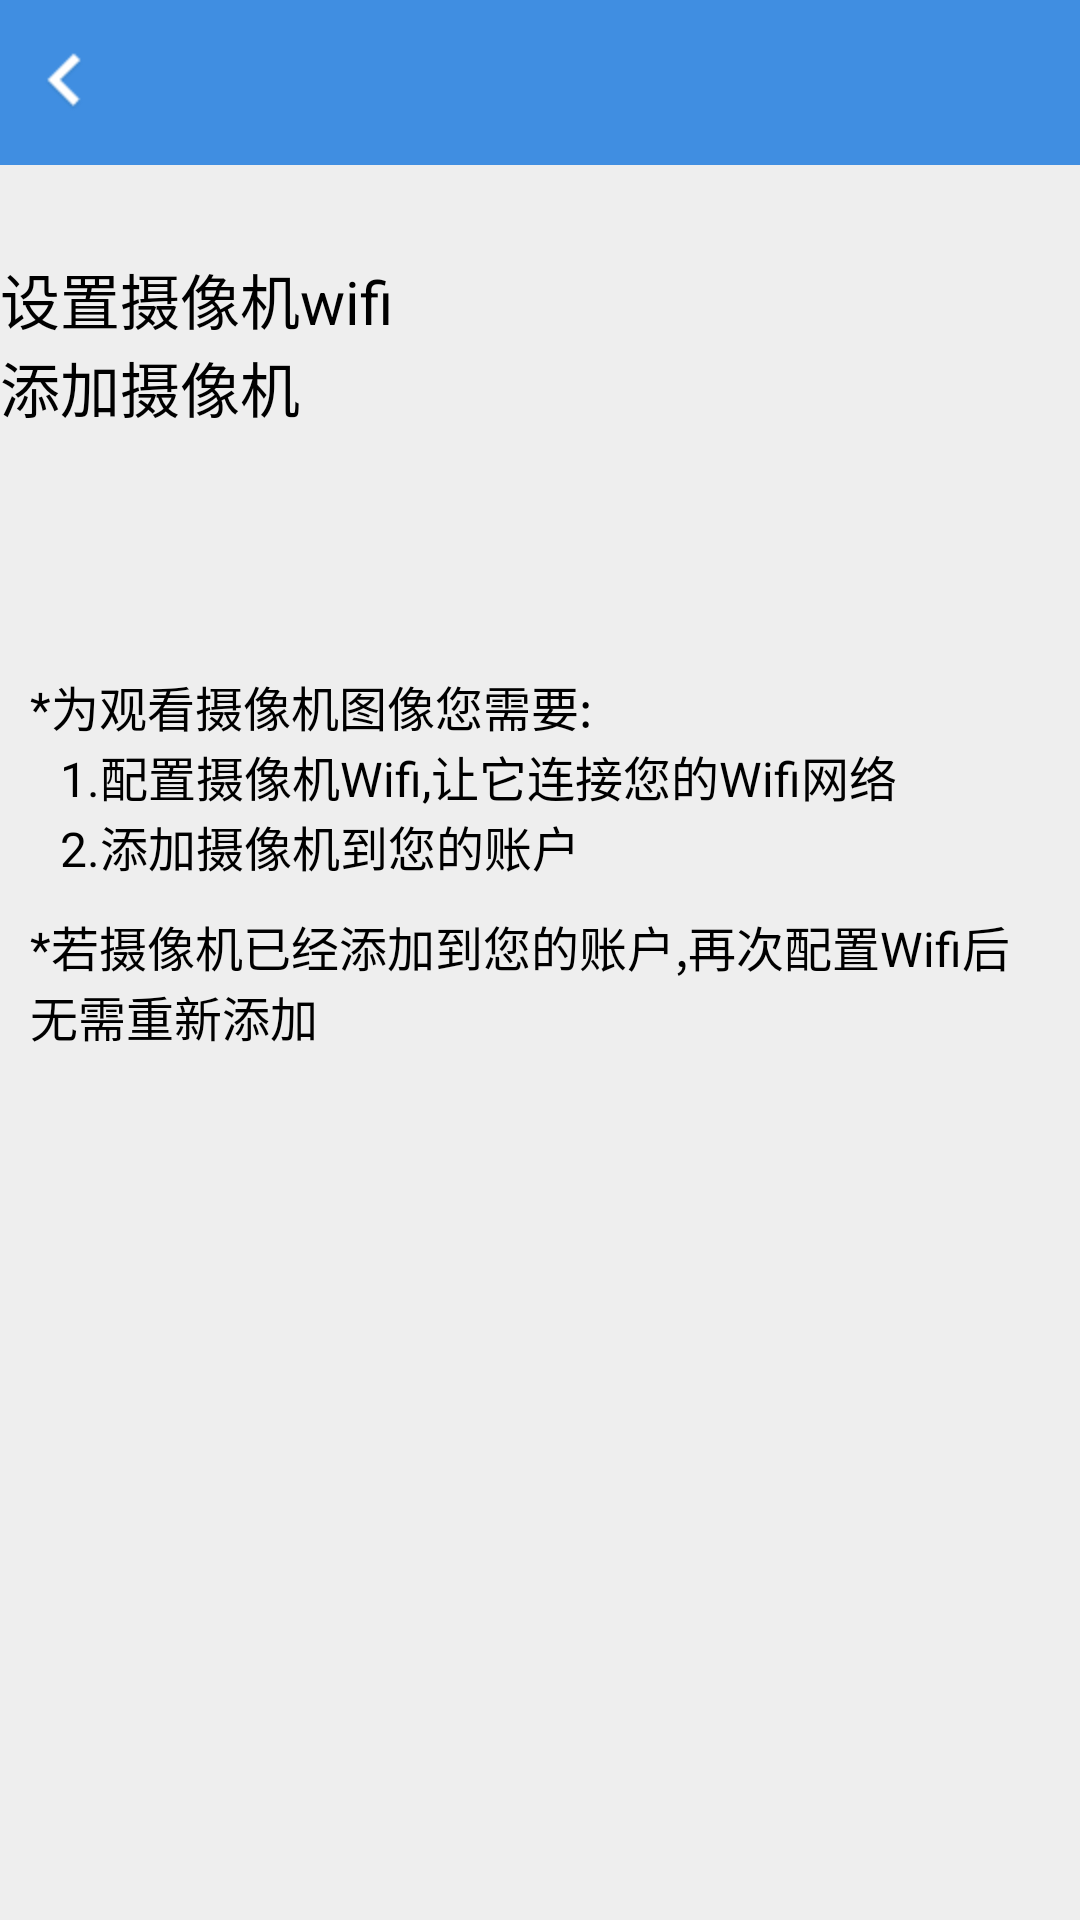

Android layout source for this screen:
<!-- AndroidManifest.xml: fallback theme Theme.MaterialComponents.DayNight.NoActionBar -->
<!-- res/layout/add_device_step_select.xml -->
<?xml version="1.0" encoding="utf-8"?>
<LinearLayout xmlns:android="http://schemas.android.com/apk/res/android"
    android:layout_width="match_parent"
    android:layout_height="match_parent"
    android:background="@color/bg"
    android:orientation="vertical" >
    <FrameLayout
	    android:layout_width="fill_parent"
	    android:layout_height="55dip"
	    android:background="@color/title_blue" >
        <ImageButton
            android:id="@+id/ib_add_device_back"
            android:layout_width="wrap_content"
            android:layout_height="wrap_content"
            android:background="#00000000"
            android:src="@drawable/back_btn_selector"
            android:layout_gravity="left|center" />
        
    </FrameLayout>
    
    <FrameLayout
        android:id="@+id/fl_set_wifi"
        android:layout_width="match_parent"
        android:layout_height="wrap_content"
        android:layout_marginTop="30dip"
        android:background="@drawable/list_item_bg_middle" >

        <TextView
            android:layout_width="wrap_content"
            android:layout_height="wrap_content"
            android:text="设置摄像机wifi"
            android:textColor="@color/black"
            android:textSize="20sp" />

        <ImageView
            android:layout_width="wrap_content"
            android:layout_height="wrap_content"
            android:layout_gravity="right|center"
            android:src="@drawable/qz_icon_forward_normal" />

    </FrameLayout>
    
    <FrameLayout
        android:id="@+id/fl_add_device"
        android:layout_width="match_parent"
        android:layout_height="wrap_content"
        android:background="@drawable/list_item_bg_middle" >

        <TextView
            android:layout_width="wrap_content"
            android:layout_height="wrap_content"
            android:textColor="@color/black"
            android:text="添加摄像机"
            android:textSize="20sp" />

        <ImageView
            android:layout_width="wrap_content"
            android:layout_height="wrap_content"
            android:layout_gravity="right|center"
            android:src="@drawable/qz_icon_forward_normal" />

    </FrameLayout>

    <TextView
        android:layout_width="match_parent"
        android:layout_height="wrap_content"
        android:layout_marginTop="80dip"
        android:layout_marginLeft="10dip"
        android:layout_marginRight="10dip"
        android:textSize="16sp"
        android:text="*为观看摄像机图像您需要:"
        android:textColor="@color/black" />
    <TextView
        android:layout_width="match_parent"
        android:layout_height="wrap_content"
        android:layout_marginLeft="20dip"
        android:textSize="16sp"
        android:text="1.配置摄像机Wifi,让它连接您的Wifi网络"
        android:textColor="@color/black" />
    <TextView
        android:layout_width="match_parent"
        android:layout_height="wrap_content"
        android:layout_marginLeft="20dip"
        android:textSize="16sp"
        android:text="2.添加摄像机到您的账户"
        android:textColor="@color/black" />
    <TextView
        android:layout_width="match_parent"
        android:layout_height="wrap_content"
        android:layout_marginTop="10dip"
        android:layout_marginLeft="10dip"
        android:layout_marginRight="10dip"
        android:textSize="16sp"
        android:text="*若摄像机已经添加到您的账户,再次配置Wifi后无需重新添加"
        android:textColor="@color/black" />

</LinearLayout>
<!-- resources referenced by this layout -->
<resources>
  <color name="bg">#eeeeee</color>
  <color name="black">#000000</color>
  <color name="title_blue">#408EE1</color>
  <!-- drawable back_btn_selector (drawable) -->
  <?xml version="1.0" encoding="utf-8"?>
  <selector
      xmlns:android="http://schemas.android.com/apk/res/android">
      <item android:state_pressed="true"  android:drawable="@drawable/browse_back_on" />
      <item android:state_focused="true" android:drawable="@drawable/browse_back_on" />
      <item android:drawable="@drawable/browse_back" />        
  </selector>
  <!-- drawable browse_back_on: png bitmap (drawable-hdpi, 5979 bytes) -->
  <!-- drawable browse_back: png bitmap (drawable-hdpi, 3412 bytes) -->
</resources>
